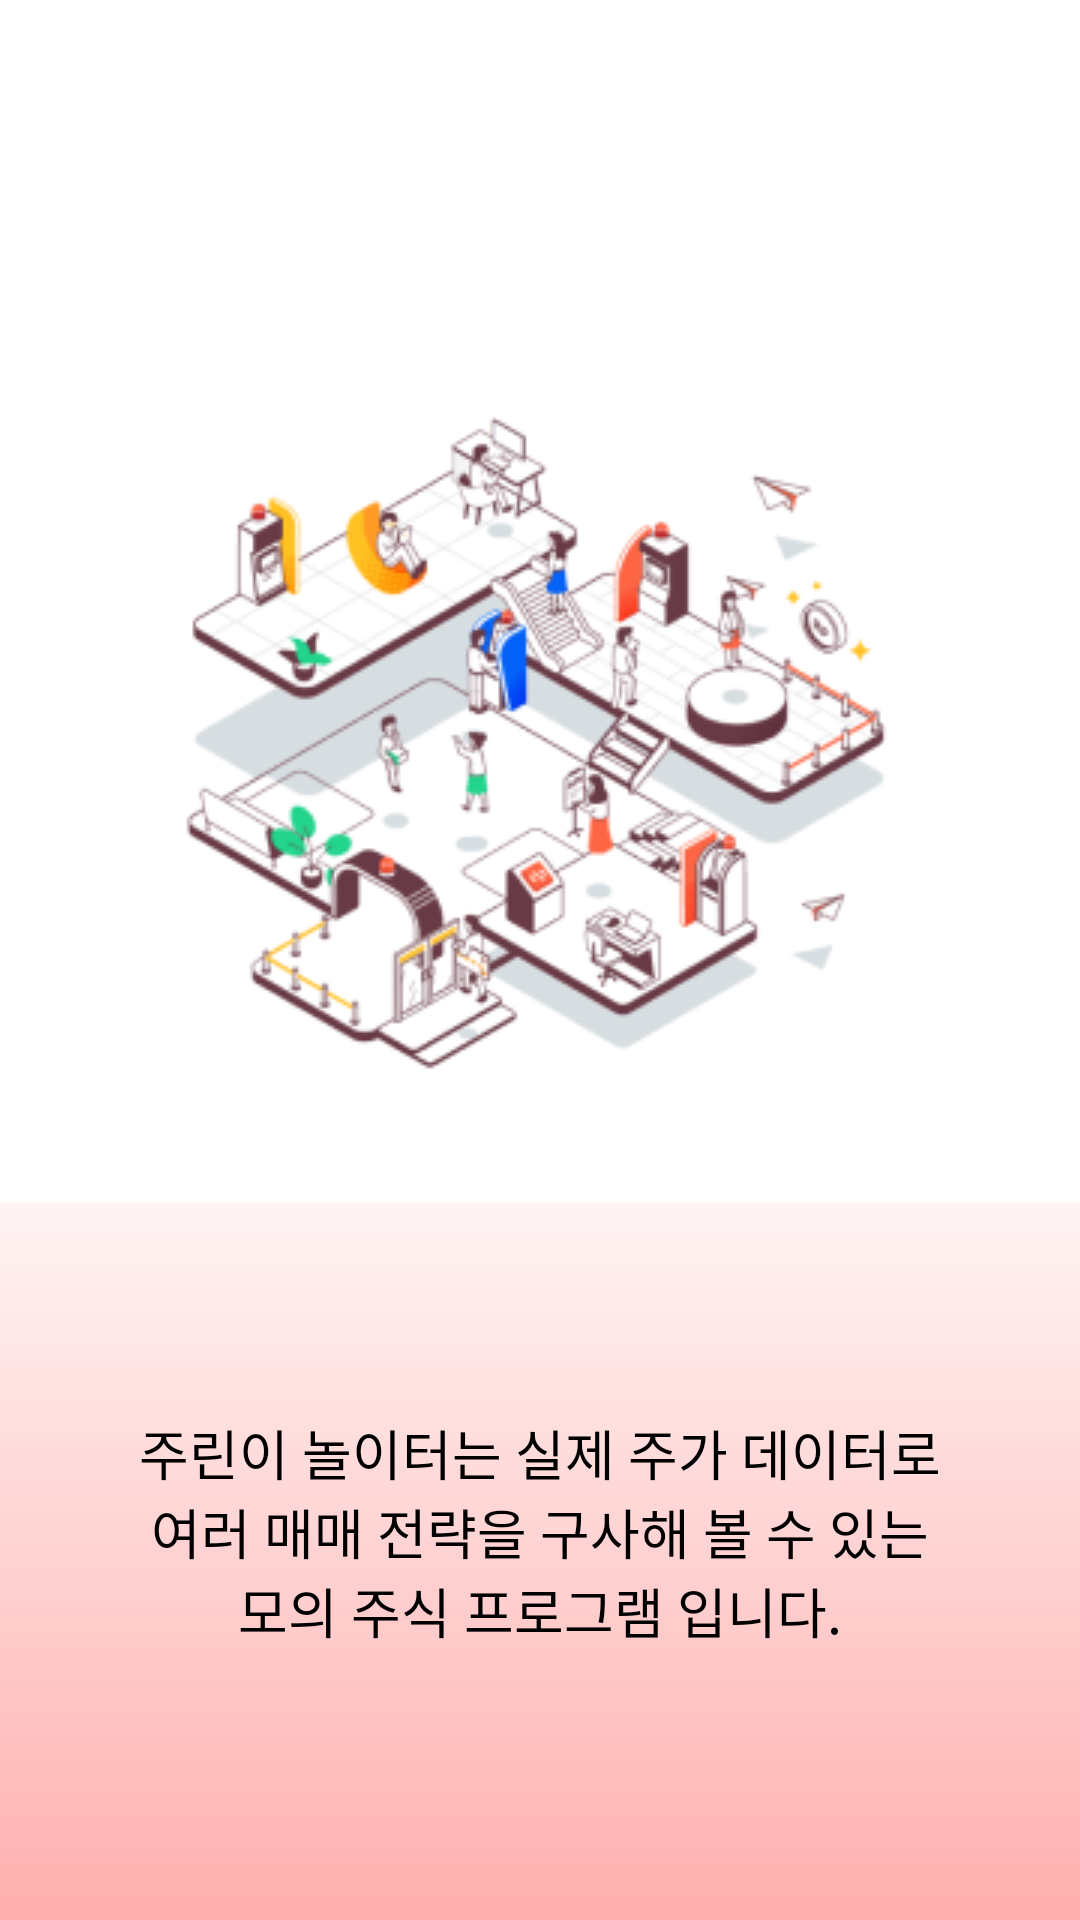

Produce the Android XML layout that renders to this screen, including the resource entries it uses.
<!-- AndroidManifest.xml: application theme Theme.StockProject -->
<!-- res/layout/activity_login.xml -->
<?xml version="1.0" encoding="utf-8"?>
<LinearLayout xmlns:android="http://schemas.android.com/apk/res/android"
    xmlns:app="http://schemas.android.com/apk/res-auto"
    xmlns:tools="http://schemas.android.com/tools"
    android:layout_width="match_parent"
    android:layout_height="match_parent"
    android:orientation="vertical"
    tools:context=".Login">


    <ImageView
        android:id="@+id/bg_login"
        android:layout_width="wrap_content"
        android:layout_height="wrap_content"
        android:layout_gravity="center"
        android:layout_marginTop="120dp"
        android:src="@drawable/ic_login_background" />

    <FrameLayout
        android:layout_marginTop="20dp"
        android:layout_width="match_parent"
        android:background="@drawable/gradient"
        android:layout_height="match_parent">
    <TextView
        android:layout_marginBottom="140dp"
        android:textColor="@color/black"
        android:layout_width="wrap_content"
        android:layout_height="wrap_content"
        android:layout_gravity="center"
        android:text="@string/welcome"
        android:textSize="40sp"
        android:textStyle="bold"
        app:layout_constraintTop_toBottomOf="@id/bg_login" />

    <TextView
        android:textColor="@color/black"
        android:layout_width="match_parent"
        android:layout_height="wrap_content"
        android:layout_marginTop="70dp"
        android:gravity="center"
        android:text="@string/description"
        android:textSize="18sp" />

    <ImageView
        android:id="@+id/btn_login"
        android:layout_width="match_parent"
        android:layout_height="wrap_content"
        android:layout_gravity="center"
        android:layout_marginTop="80dp"
        android:src="@drawable/ic_kakao_login"
        app:layout_constraintBottom_toBottomOf="parent"
        app:layout_constraintEnd_toEndOf="parent"
        app:layout_constraintStart_toStartOf="parent" />

    </FrameLayout>

</LinearLayout>
<!-- resources referenced by this layout -->
<resources>
  <color name="black">#FF000000</color>
  <!-- drawable gradient (drawable) -->
  <?xml version="1.0" encoding="utf-8"?>
  <shape
      xmlns:android="http://schemas.android.com/apk/res/android">
      <gradient
          android:angle="270"
          android:type="linear"
          android:startColor="#FFF4F4"
          android:endColor="#FFAFAF" />
  </shape>
  <!-- drawable ic_login_background: png bitmap (drawable-v24, 54145 bytes) -->
  <string name="description">주린이 놀이터는 실제 주가 데이터로\n여러 매매 전략을 구사해 볼 수 있는\n모의 주식 프로그램 입니다.</string>
  <string name="welcome">Welcome</string>
  <style name="Theme.StockProject" parent="Theme.MaterialComponents.DayNight.NoActionBar">
          
          <item name="colorPrimary">@color/purple_500</item>
          <item name="colorPrimaryVariant">@color/purple_700</item>
          <item name="colorOnPrimary">@color/white</item>
          
          <item name="colorSecondary">@color/teal_200</item>
          <item name="colorSecondaryVariant">@color/teal_700</item>
          <item name="colorOnSecondary">@color/black</item>
          
          <item name="android:statusBarColor" tools:targetApi="l">?attr/colorPrimaryVariant</item>
          
      </style>
  <color name="purple_500">#FF6200EE</color>
  <color name="purple_700">#FF3700B3</color>
  <color name="white">#FFFFFFFF</color>
  <color name="teal_200">#FF03DAC5</color>
  <color name="teal_700">#FF018786</color>
</resources>
